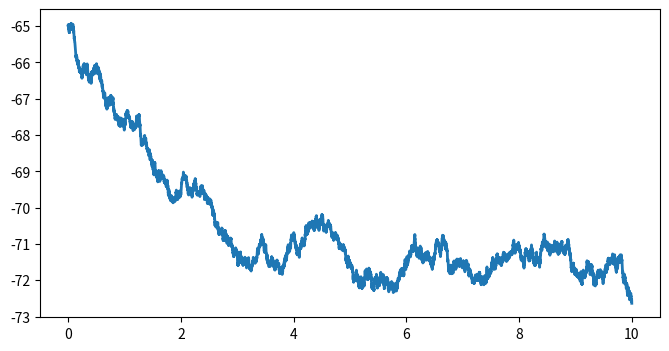

This figure's Python source:
import numpy as np
import matplotlib.pyplot as plt

#%matplotlib inline
dt = .001  # Time step.
T = 10.  # Total time.
n = int(T / dt)  # Number of time steps.
t = np.linspace(0., T, n)  # Vector of times.

re = np.random.rand() 
a = 0.02
b = 0.2
c = -65 + 15 * re ** 2
d = 8 - 6 * re ** 2


sqrtdt = np.sqrt(dt)

v = np.zeros(n)
u = np.zeros(n)

v[0] = -65
u[0] = b*v[0]



for i in range(n - 1):
    I = 5 * np.random.randn()
    #
    v[i + 1] = v[i] + dt * (0.04 * v[i] ** 2 + 5 * v[i] + 140 - u[i] + I) + sqrtdt * np.random.randn()
    u[i + 1] = u[i] + dt * (a * (b * v[i] - u[i]))

#plt.plot(t,x)
#plt.show()
fig, ax = plt.subplots(1, 1, figsize=(8, 4))
ax.plot(t, v, lw=2)
plt.show()